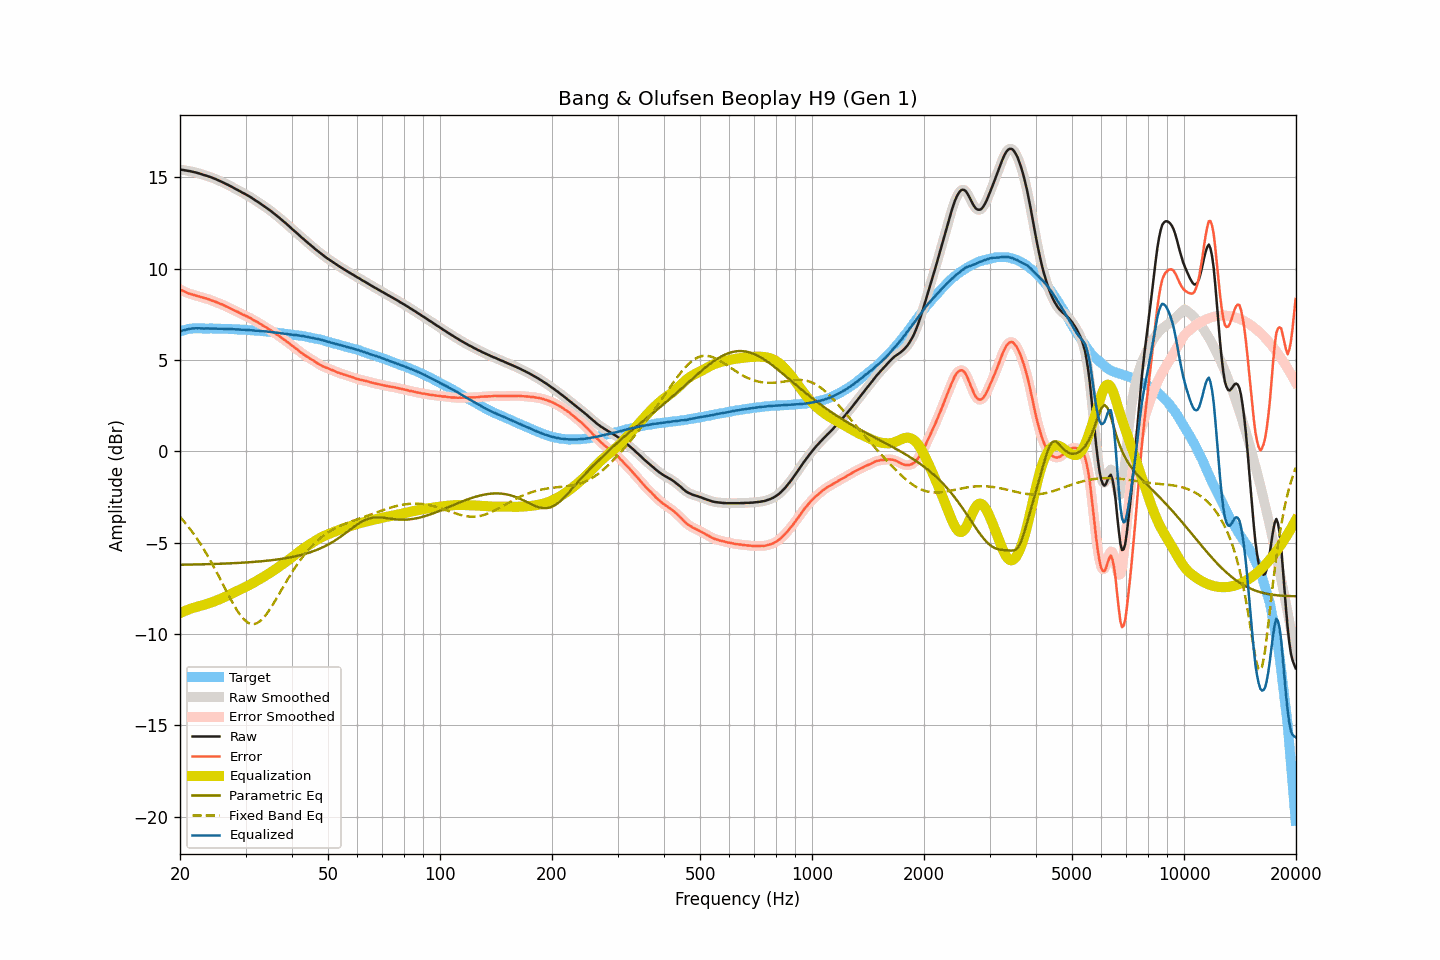

The file beside this chart, header and first rows:
frequency, raw, smoothed, error, error_smoothed, equalization, parametric_eq, fixed_band_eq, equalized_raw, equalized_smoothed, target
20.00, 15.42, 15.42, 8.86, 8.86, -8.86, -6.21, -3.59, 6.56, 6.57, 6.56
20.20, 15.41, 15.41, 8.82, 8.82, -8.82, -6.21, -3.68, 6.60, 6.60, 6.59
20.40, 15.40, 15.40, 8.78, 8.78, -8.78, -6.21, -3.78, 6.63, 6.62, 6.62
20.61, 15.38, 15.39, 8.74, 8.74, -8.74, -6.20, -3.89, 6.64, 6.65, 6.64
20.81, 15.37, 15.37, 8.70, 8.70, -8.70, -6.20, -4.00, 6.67, 6.67, 6.67
21.02, 15.35, 15.36, 8.65, 8.66, -8.67, -6.20, -4.11, 6.69, 6.69, 6.70
21.23, 15.34, 15.34, 8.63, 8.63, -8.63, -6.20, -4.22, 6.71, 6.71, 6.71
21.44, 15.32, 15.32, 8.60, 8.60, -8.60, -6.20, -4.34, 6.72, 6.72, 6.72
21.66, 15.30, 15.30, 8.57, 8.58, -8.57, -6.19, -4.46, 6.73, 6.73, 6.73
21.87, 15.28, 15.28, 8.55, 8.55, -8.55, -6.19, -4.58, 6.74, 6.73, 6.73
22.09, 15.26, 15.26, 8.52, 8.52, -8.52, -6.19, -4.70, 6.74, 6.74, 6.74
22.31, 15.23, 15.24, 8.50, 8.50, -8.50, -6.19, -4.84, 6.73, 6.74, 6.74
22.54, 15.21, 15.21, 8.48, 8.47, -8.48, -6.19, -4.97, 6.74, 6.74, 6.74
22.76, 15.18, 15.18, 8.45, 8.45, -8.45, -6.18, -5.11, 6.73, 6.73, 6.74
22.99, 15.15, 15.15, 8.43, 8.43, -8.43, -6.18, -5.24, 6.73, 6.73, 6.73
23.22, 15.12, 15.13, 8.40, 8.40, -8.40, -6.18, -5.39, 6.72, 6.73, 6.72
23.45, 15.10, 15.10, 8.38, 8.38, -8.37, -6.18, -5.53, 6.73, 6.73, 6.72
23.69, 15.07, 15.07, 8.35, 8.35, -8.35, -6.18, -5.69, 6.73, 6.73, 6.72
23.92, 15.04, 15.04, 8.32, 8.32, -8.32, -6.17, -5.84, 6.73, 6.73, 6.72
24.16, 15.01, 15.01, 8.28, 8.28, -8.29, -6.17, -6.00, 6.73, 6.73, 6.73
24.40, 14.98, 14.98, 8.25, 8.25, -8.26, -6.17, -6.15, 6.73, 6.72, 6.73
24.65, 14.94, 14.95, 8.22, 8.22, -8.22, -6.16, -6.32, 6.72, 6.72, 6.72
24.89, 14.91, 14.91, 8.19, 8.19, -8.19, -6.16, -6.48, 6.72, 6.72, 6.72
25.14, 14.87, 14.87, 8.15, 8.15, -8.15, -6.16, -6.65, 6.72, 6.72, 6.72
25.39, 14.83, 14.83, 8.12, 8.12, -8.12, -6.16, -6.82, 6.71, 6.72, 6.72
25.65, 14.79, 14.79, 8.08, 8.08, -8.08, -6.15, -6.99, 6.71, 6.71, 6.72
25.91, 14.75, 14.75, 8.05, 8.04, -8.04, -6.15, -7.16, 6.71, 6.71, 6.71
26.16, 14.71, 14.71, 8.01, 8.01, -8.00, -6.15, -7.33, 6.71, 6.71, 6.70
26.43, 14.66, 14.67, 7.96, 7.97, -7.96, -6.14, -7.50, 6.70, 6.70, 6.70
26.69, 14.62, 14.62, 7.92, 7.92, -7.92, -6.14, -7.67, 6.70, 6.70, 6.70
26.96, 14.58, 14.58, 7.88, 7.88, -7.88, -6.13, -7.84, 6.70, 6.70, 6.70
27.23, 14.53, 14.54, 7.83, 7.84, -7.84, -6.13, -8.01, 6.69, 6.70, 6.70
27.50, 14.49, 14.49, 7.80, 7.80, -7.80, -6.13, -8.18, 6.70, 6.69, 6.70
27.77, 14.44, 14.44, 7.76, 7.75, -7.75, -6.12, -8.33, 6.69, 6.69, 6.69
28.05, 14.39, 14.39, 7.71, 7.71, -7.71, -6.12, -8.49, 6.68, 6.68, 6.68
28.33, 14.34, 14.35, 7.67, 7.67, -7.67, -6.11, -8.63, 6.67, 6.68, 6.67
28.62, 14.30, 14.30, 7.63, 7.63, -7.63, -6.11, -8.77, 6.68, 6.67, 6.67
28.90, 14.25, 14.25, 7.58, 7.58, -7.58, -6.10, -8.90, 6.67, 6.67, 6.67
29.19, 14.20, 14.20, 7.54, 7.54, -7.54, -6.10, -9.02, 6.66, 6.66, 6.66
29.48, 14.15, 14.16, 7.49, 7.49, -7.50, -6.09, -9.12, 6.65, 6.66, 6.67
29.78, 14.11, 14.11, 7.46, 7.45, -7.46, -6.09, -9.22, 6.66, 6.65, 6.66
30.08, 14.06, 14.06, 7.41, 7.41, -7.41, -6.08, -9.29, 6.65, 6.65, 6.65
30.38, 14.01, 14.02, 7.37, 7.37, -7.37, -6.08, -9.36, 6.65, 6.65, 6.64
30.68, 13.96, 13.96, 7.32, 7.33, -7.32, -6.07, -9.40, 6.64, 6.64, 6.64
30.99, 13.91, 13.91, 7.29, 7.28, -7.28, -6.06, -9.44, 6.64, 6.63, 6.63
31.30, 13.85, 13.85, 7.23, 7.23, -7.23, -6.06, -9.45, 6.63, 6.62, 6.62
31.61, 13.79, 13.79, 7.17, 7.18, -7.18, -6.05, -9.45, 6.61, 6.62, 6.62
31.93, 13.73, 13.74, 7.12, 7.13, -7.13, -6.04, -9.43, 6.60, 6.61, 6.61
32.24, 13.68, 13.68, 7.08, 7.08, -7.08, -6.04, -9.40, 6.60, 6.60, 6.60
32.57, 13.62, 13.62, 7.03, 7.03, -7.03, -6.03, -9.34, 6.60, 6.60, 6.60
32.89, 13.56, 13.56, 6.97, 6.97, -6.97, -6.02, -9.28, 6.59, 6.59, 6.59
33.22, 13.50, 13.50, 6.92, 6.92, -6.92, -6.01, -9.20, 6.58, 6.58, 6.58
33.55, 13.44, 13.44, 6.87, 6.87, -6.87, -6.01, -9.11, 6.57, 6.57, 6.58
33.89, 13.38, 13.38, 6.82, 6.82, -6.82, -6.00, -9.00, 6.57, 6.57, 6.56
34.23, 13.32, 13.32, 6.76, 6.76, -6.76, -5.99, -8.89, 6.56, 6.56, 6.56
34.57, 13.25, 13.26, 6.70, 6.71, -6.71, -5.98, -8.76, 6.55, 6.55, 6.55
34.92, 13.19, 13.19, 6.66, 6.65, -6.65, -5.97, -8.63, 6.54, 6.54, 6.54
35.27, 13.12, 13.12, 6.59, 6.60, -6.59, -5.96, -8.49, 6.53, 6.53, 6.53
35.62, 13.05, 13.05, 6.54, 6.54, -6.54, -5.95, -8.35, 6.52, 6.52, 6.52
35.97, 12.98, 12.98, 6.48, 6.47, -6.48, -5.94, -8.21, 6.51, 6.51, 6.50
... 635 more rows
